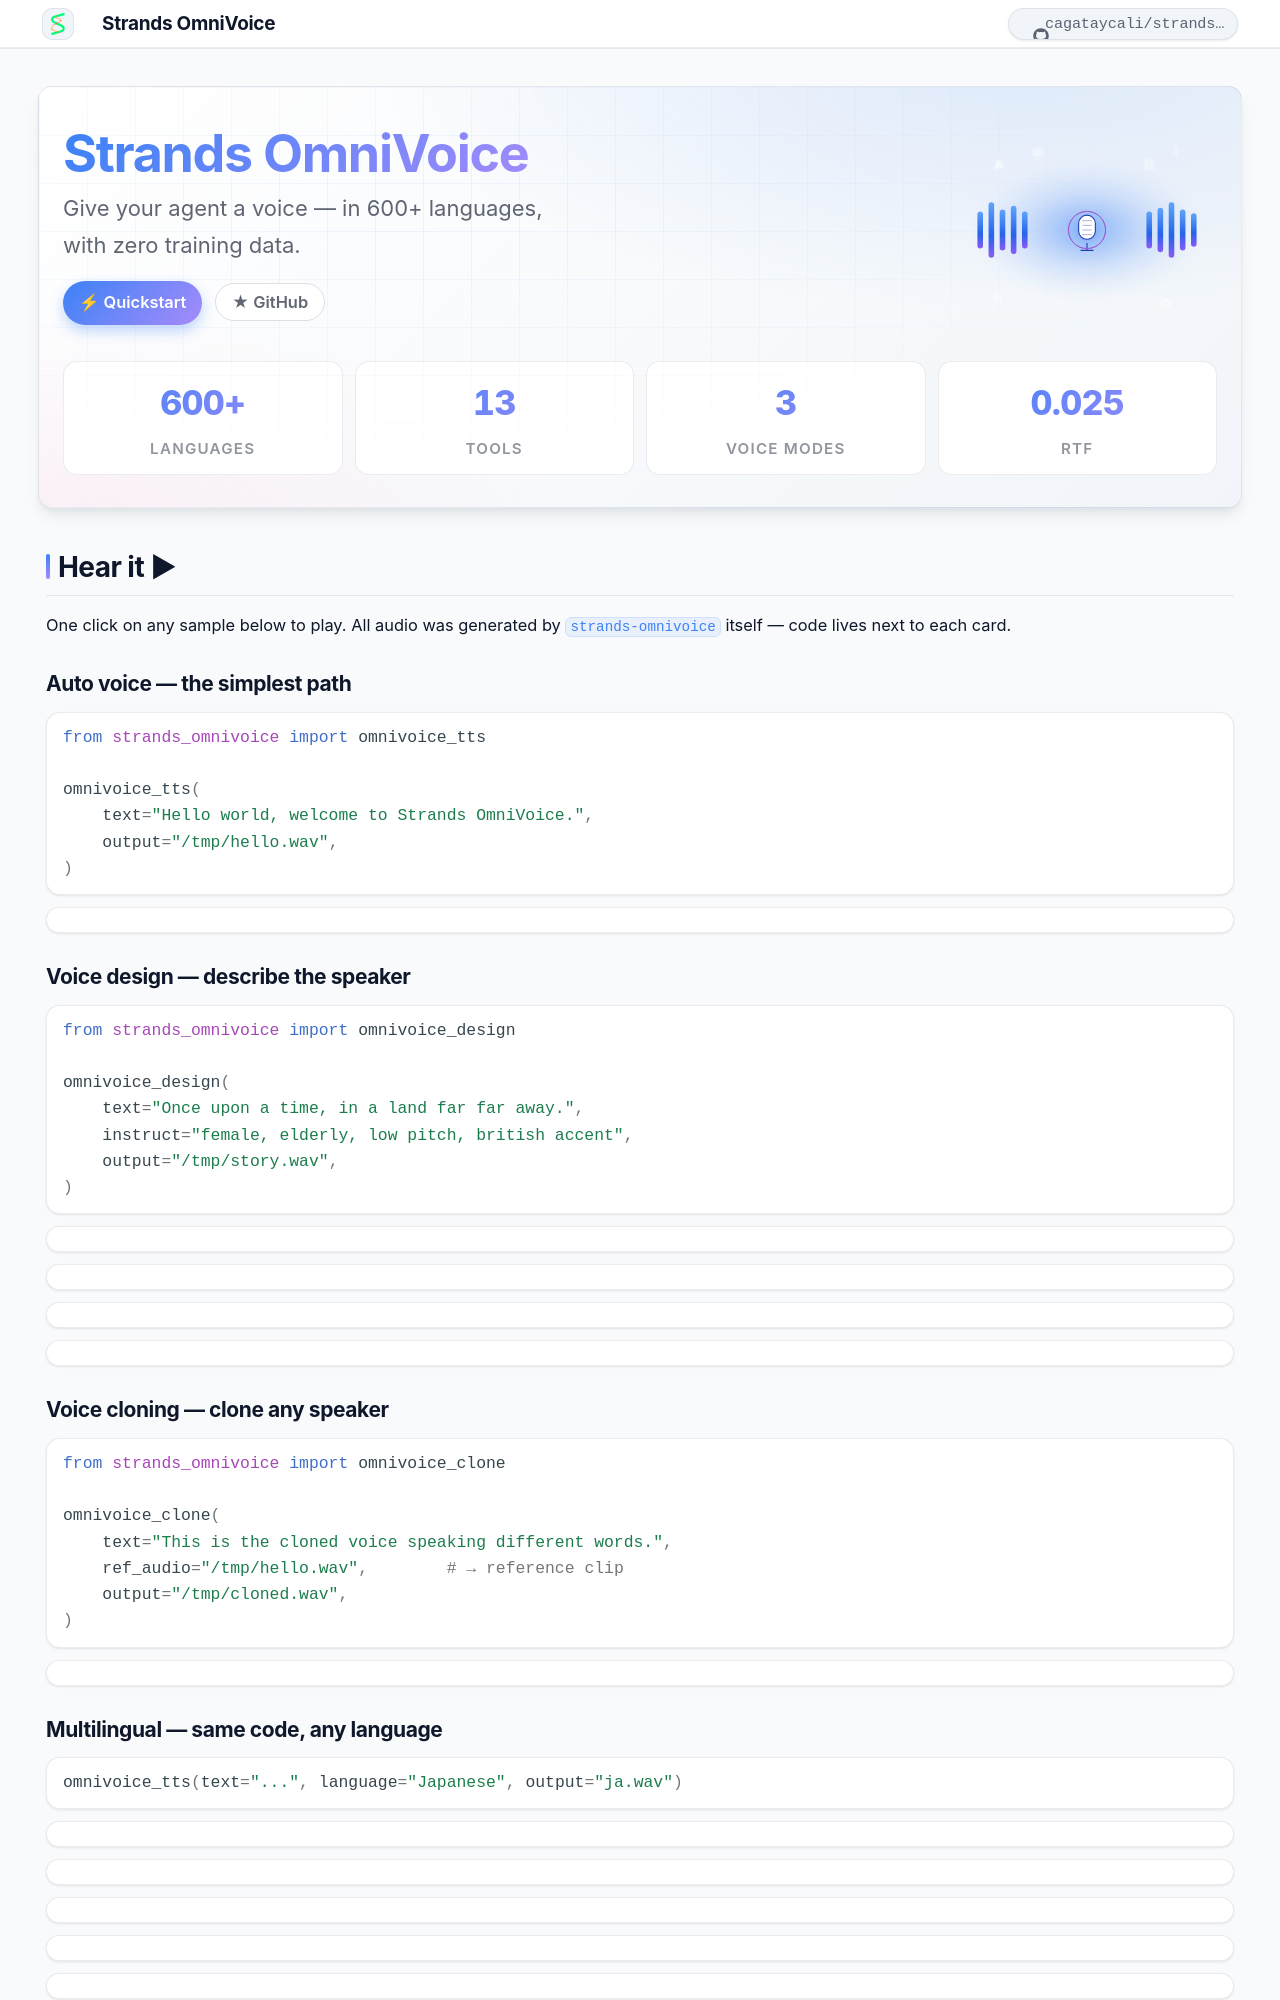

repository: cagataycali/strands-omnivoice · page: index.html · generator: mkdocs

---
hide:
  - navigation
  - toc
---

<div class="so-hero" markdown>
<div class="so-hero-row" markdown>
<div class="so-hero-text" markdown>

# Strands OmniVoice

<p class="tagline">Give your agent a voice — in 600+ languages, with zero training data.</p>

<a href="getting-started/quickstart/" class="so-cta">⚡ Quickstart</a>
<a href="https://github.com/cagataycali/strands-omnivoice" class="so-cta-secondary">★ GitHub</a>

</div>
<div class="so-hero-art">
  <img src="assets/svg/hero-waveform.svg" width="260" height="186" alt="Animated waveform visualization">
</div>
</div>

<div class="so-stats" markdown>
<div class="so-stat"><span class="v">600+</span><span class="k">Languages</span></div>
<div class="so-stat"><span class="v">13</span><span class="k">Tools</span></div>
<div class="so-stat"><span class="v">3</span><span class="k">Voice modes</span></div>
<div class="so-stat"><span class="v">0.025</span><span class="k">RTF</span></div>
</div>

</div>

## Hear it ▶

One click on any sample below to play. All audio was generated by `strands-omnivoice` itself — code lives next to each card.

### Auto voice — the simplest path

```python
from strands_omnivoice import omnivoice_tts

omnivoice_tts(
    text="Hello world, welcome to Strands OmniVoice.",
    output="/tmp/hello.wav",
)
```

<div class="so-audio"
     data-src="assets/audio/hello_auto.mp3"
     data-label="hello_auto"
     data-tag="auto · english"
     data-text='"Hello world, welcome to Strands OmniVoice — multilingual zero-shot text to speech."'
     data-duration="4.95"></div>

### Voice design — describe the speaker

```python
from strands_omnivoice import omnivoice_design

omnivoice_design(
    text="Once upon a time, in a land far far away.",
    instruct="female, elderly, low pitch, british accent",
    output="/tmp/story.wav",
)
```

<div class="so-audio"
     data-src="assets/audio/design_uk_elderly.mp3"
     data-label="british elderly female"
     data-tag="design"
     data-text='"Once upon a time, in a land far far away, there lived a wise old story-teller."'></div>

<div class="so-audio"
     data-src="assets/audio/design_us_male.mp3"
     data-label="american middle-aged male"
     data-tag="design"
     data-text='"Houston, we have a problem. Repeat — Houston, we have a problem."'></div>

<div class="so-audio"
     data-src="assets/audio/design_whisper.mp3"
     data-label="young female · whisper"
     data-tag="design · whisper"
     data-text='"And then, when no one was watching, everything went silent."'></div>

<div class="so-audio"
     data-src="assets/audio/design_indian.mp3"
     data-label="young male · indian accent"
     data-tag="design"
     data-text='"Welcome, my friend. Today I will tell you about the wonders of the universe."'></div>

### Voice cloning — clone any speaker

```python
from strands_omnivoice import omnivoice_clone

omnivoice_clone(
    text="This is the cloned voice speaking different words.",
    ref_audio="/tmp/hello.wav",        # → reference clip
    output="/tmp/cloned.wav",
)
```

<div class="so-audio"
     data-src="assets/audio/clone_demo.mp3"
     data-label="voice clone (ref = hello_auto)"
     data-tag="clone"
     data-text='"This is the cloned voice speaking different words but in the same style."'></div>
